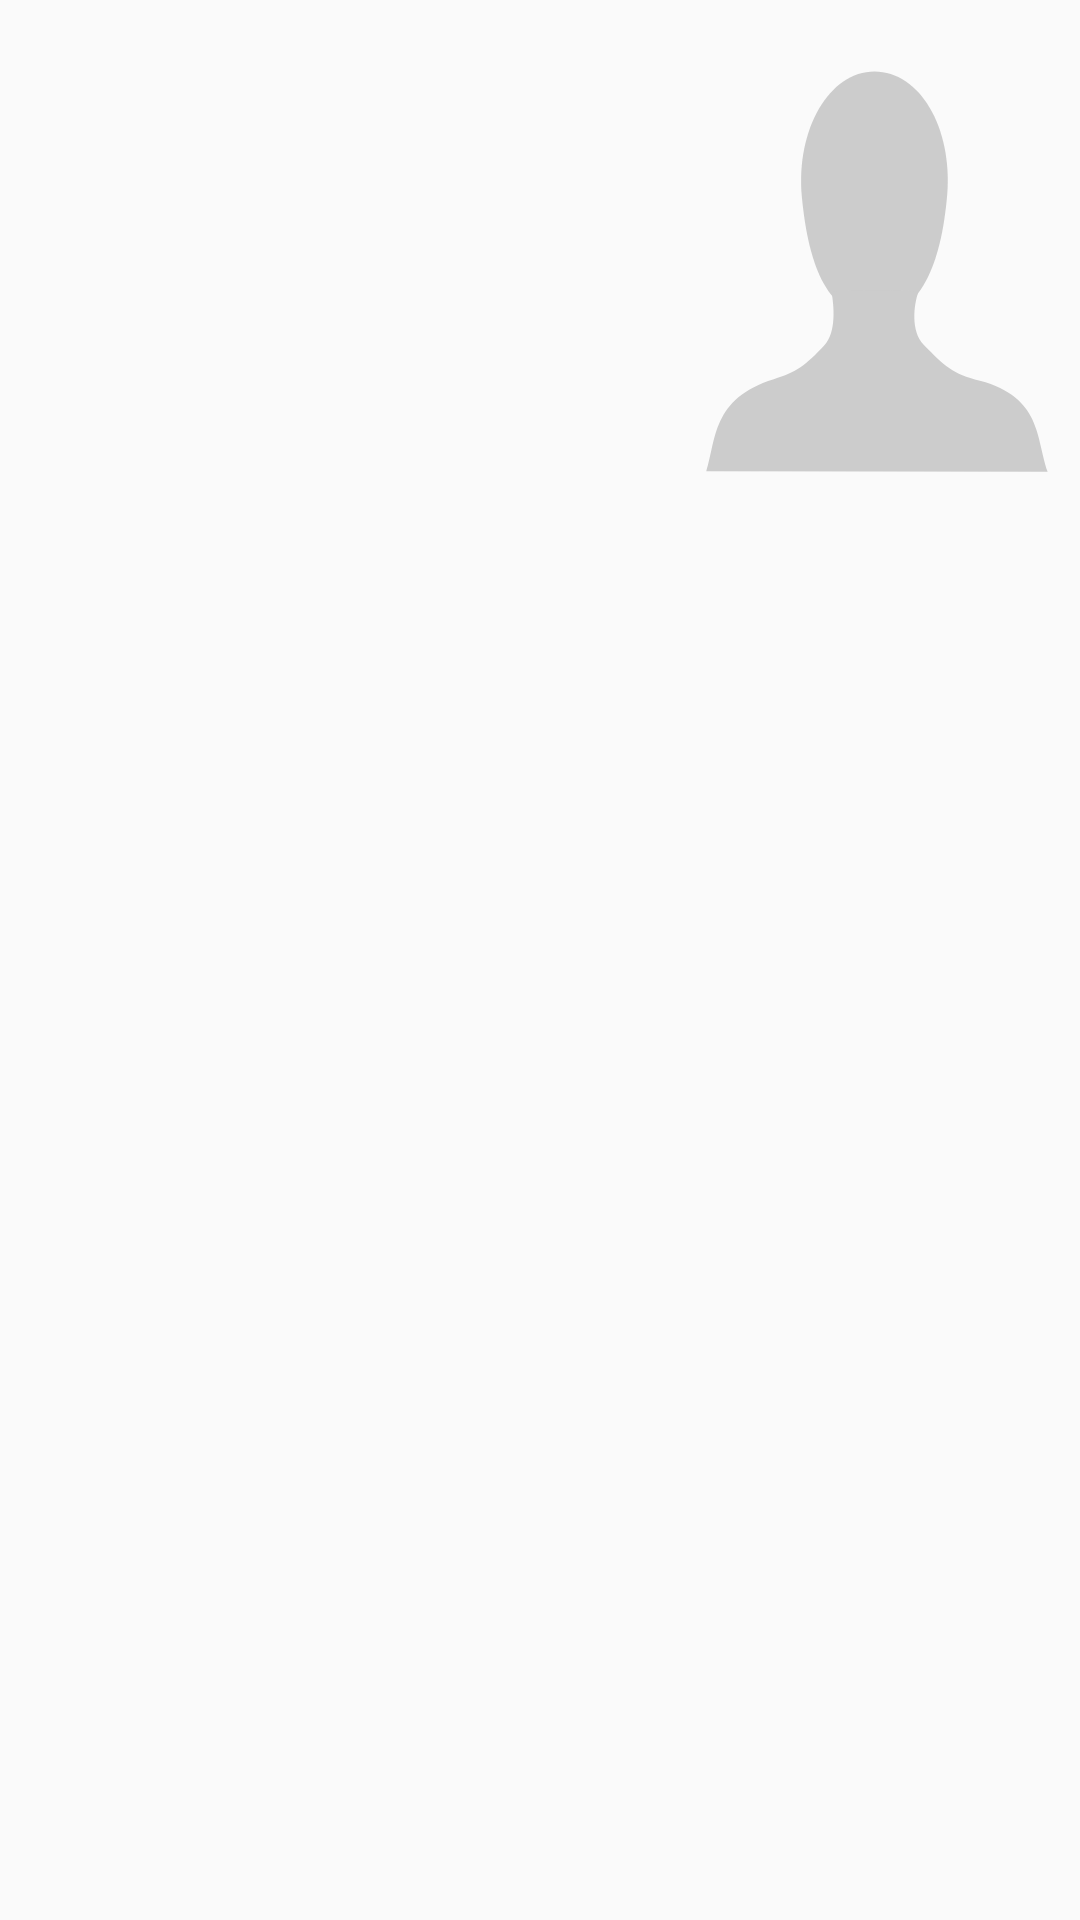

Write the Android layout XML for this screen, with the resource values it uses.
<!-- AndroidManifest.xml: application theme AppTheme -->
<!-- res/layout/fragment_cursist_header.xml -->
<layout xmlns:android="http://schemas.android.com/apk/res/android"
    xmlns:tools="http://schemas.android.com/tools"
    xmlns:app="http://schemas.android.com/apk/res-auto"
    tools:context="nl.multimedia_engineer.watersport_training.CursistHeaderFragment">

    <LinearLayout
        android:id="@+id/linearLayout"
        android:orientation="horizontal"
        android:layout_width="match_parent"
        android:layout_height="match_parent"
        app:layout_constraintLeft_toLeftOf="parent"
        app:layout_constraintTop_toTopOf="parent">

        <LinearLayout
            android:layout_width="wrap_content"
            android:layout_height="wrap_content"
            android:orientation="vertical">

            <TextView
                android:id="@+id/textViewNaam"
                android:layout_width="wrap_content"
                android:layout_height="wrap_content"
                android:layout_marginStart="8dp"
                android:layout_marginTop="@dimen/text_size_large"
                android:textAppearance="@style/TextAppearance.AppCompat.Headline"
                tools:text="Sonja Duijvesteijn" />

            <TextView
                android:id="@+id/textViewPaspoort"
                android:layout_width="wrap_content"
                android:layout_height="wrap_content"
                android:layout_marginLeft="8dp"
                android:layout_marginStart="8dp"
                android:layout_marginTop="8dp"
                tools:ignore="RtlHardcoded"
                tools:text="Paspoort uitgegeven: ja" />

            <TextView
                android:id="@+id/textViewOpmerking"
                android:layout_width="match_parent"
                android:layout_height="wrap_content"
                android:layout_marginEnd="0dp"
                android:layout_marginStart="8dp"
                android:layout_marginTop="8dp"
                tools:text="Sonja surft alleen als het erg warm is, wind maakt minder uit." />

        </LinearLayout>

        <ImageView
            android:id="@+id/imageViewFoto"
            android:layout_width="0dp"
            android:layout_height="150dp"
            android:layout_marginRight="8dp"
            android:layout_marginTop="8dp"
            android:layout_weight="0.20"
            android:adjustViewBounds="true"
            android:scaleType="fitEnd"
            app:layout_constraintRight_toRightOf="parent"
            app:layout_constraintTop_toTopOf="parent"
            app:srcCompat="@drawable/ic_user_image"
            tools:ignore="ContentDescription,MissingConstraints,RtlHardcoded" />
    </LinearLayout>

</layout>
<!-- resources referenced by this layout -->
<resources>
  <dimen name="text_size_large">20sp</dimen>
  <!-- drawable ic_user_image (drawable) -->
  <vector xmlns:android="http://schemas.android.com/apk/res/android"
      android:width="120dp"
      android:height="150dp"
      android:viewportWidth="150.0"
      android:viewportHeight="150.0">
      <path
          android:pathData="M104.69,56.69C102.19,80.64 93.1,97.27 74.37,97.27C55.64,97.27 46.99,82.31 44.06,57.29C41.62,34.94 55.64,15.8 74.37,15.8C93.1,15.8 106.82,34.29 104.69,56.69z"
          android:fillColor="#ccc"
          android:strokeWidth="2.5"
          android:strokeAlpha="0.251" />
      <path
          android:pathData="M92.57,89.6C90.79,93.48 89.4,102.45 94.86,106.9C103.94,114.3 106.71,116.47 118.31,118.95C144.04,124.43 141.65,138.15 146.52,149.22L4.27,149.1C8.47,138.65 6.51,124.78 32.4,118.39C41.81,116.06 45.67,113.88 53.59,107.02C58.53,102.73 57.53,93.99 56.43,89.27C52.49,88.83 94.17,88.14 92.57,89.6z"
          android:strokeLineCap="butt"
          android:strokeColor="#00000000"
          android:fillColor="#ccc"
          android:strokeWidth="1"
          android:strokeLineJoin="miter"
          android:strokeAlpha="1" />
  </vector>
  <style name="AppTheme" parent="Theme.AppCompat.Light.DarkActionBar">
          
          <item name="colorPrimary">@color/colorPrimary</item>
          <item name="colorPrimaryDark">@color/colorPrimaryDark</item>
          <item name="colorAccent">@color/colorAccent</item>
      </style>
  <color name="colorPrimary">#3F51B5</color>
  <color name="colorPrimaryDark">#303F9F</color>
  <color name="colorAccent">#ff0000</color>
</resources>
